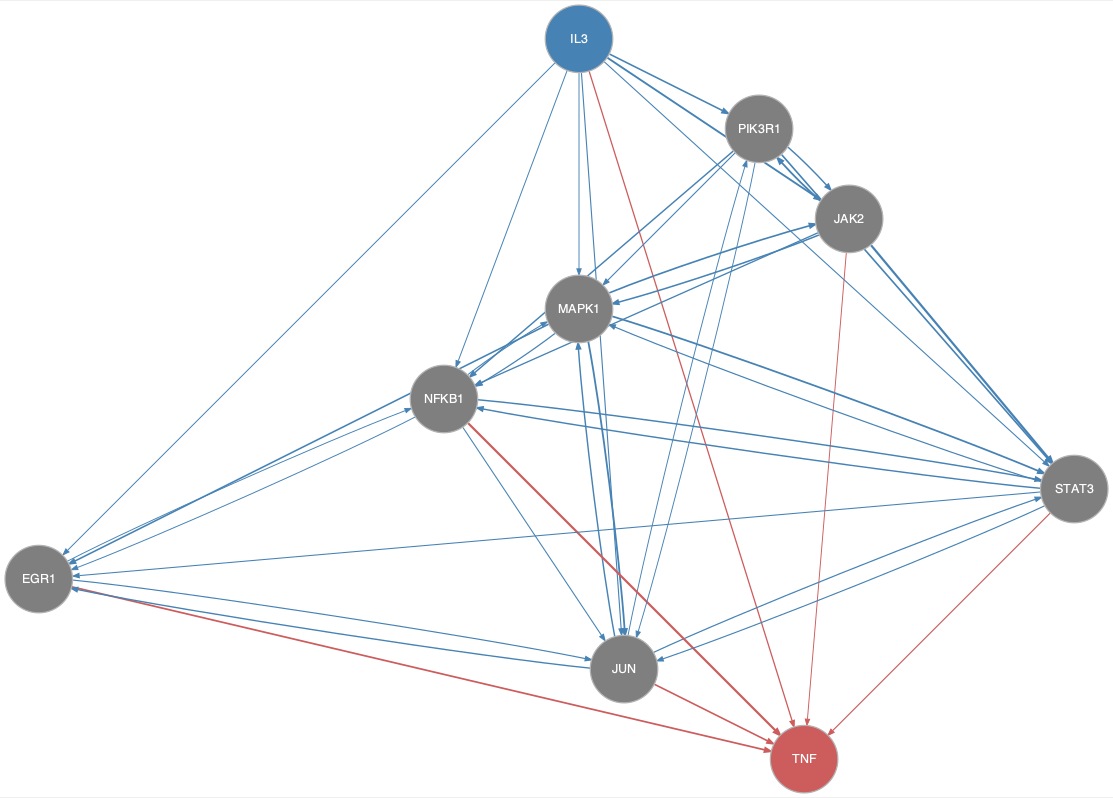

Source data for this figure (header and first rows):
from	to
EGR1	JUN
EGR1	NFKB1
IL3	EGR1
IL3	JAK2
IL3	JUN
IL3	MAPK1
IL3	NFKB1
IL3	PIK3R1
IL3	STAT3
JAK2	MAPK1
JAK2	NFKB1
JAK2	PIK3R1
JAK2	STAT3
JUN	EGR1
JUN	MAPK1
JUN	PIK3R1
JUN	STAT3
MAPK1	EGR1
MAPK1	JAK2
MAPK1	JUN
MAPK1	NFKB1
MAPK1	STAT3
NFKB1	EGR1
NFKB1	JUN
NFKB1	MAPK1
NFKB1	STAT3
PIK3R1	JAK2
PIK3R1	JUN
PIK3R1	MAPK1
PIK3R1	NFKB1
PIK3R1	STAT3
STAT3	EGR1
STAT3	JUN
STAT3	MAPK1
STAT3	NFKB1
EGR1	TNF
IL3	TNF
JAK2	TNF
JUN	TNF
NFKB1	TNF
STAT3	TNF
